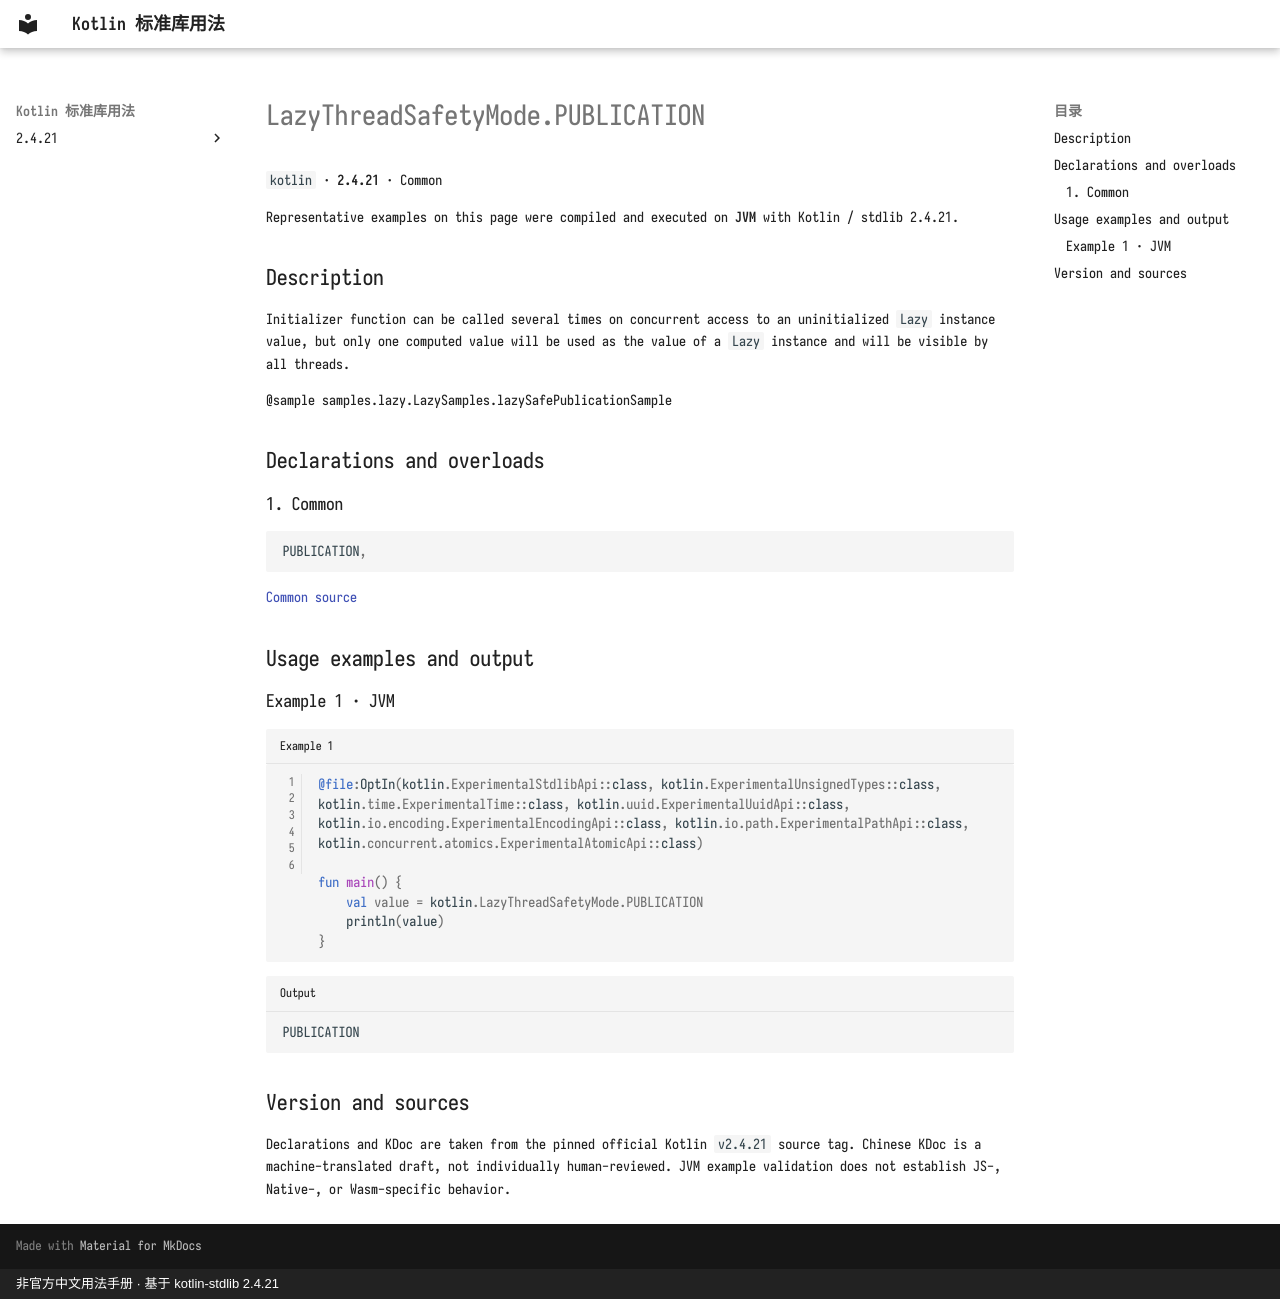

repository: oooooooko/kotlin-stdlib-docs · page: en/api/kotlin/lazythreadsafetymode-publication--a4e5f6f7/index.html · generator: mkdocs · copyright: 非官方中文用法手册 · 基于 kotlin-stdlib 2.4.21

# LazyThreadSafetyMode.PUBLICATION

`kotlin` · **2.4.21** · Common

Representative examples on this page were compiled and executed on **JVM** with Kotlin / stdlib 2.4.21.

## Description

Initializer function can be called several times on concurrent access to an uninitialized `Lazy` instance value,
but only one computed value will be used as the value of a `Lazy` instance and will be visible by all threads.

@sample samples.lazy.LazySamples.lazySafePublicationSample

## Declarations and overloads

### 1. Common

```kotlin
PUBLICATION,
```

[Common source](https://github.com/JetBrains/kotlin/blob/v2.4.21/libraries/stdlib/src/kotlin/util/Lazy.kt#L72)

## Usage examples and output

### Example 1 · JVM

```kotlin title="Example 1" linenums="1"
@file:OptIn(kotlin.ExperimentalStdlibApi::class, kotlin.ExperimentalUnsignedTypes::class, kotlin.time.ExperimentalTime::class, kotlin.uuid.ExperimentalUuidApi::class, kotlin.io.encoding.ExperimentalEncodingApi::class, kotlin.io.path.ExperimentalPathApi::class, kotlin.concurrent.atomics.ExperimentalAtomicApi::class)

fun main() {
    val value = kotlin.LazyThreadSafetyMode.PUBLICATION
    println(value)
}
```

```text title="Output"
PUBLICATION
```

## Version and sources

Declarations and KDoc are taken from the pinned official Kotlin `v2.4.21` source tag. Chinese KDoc is a machine-translated draft, not individually human-reviewed. JVM example validation does not establish JS-, Native-, or Wasm-specific behavior.
